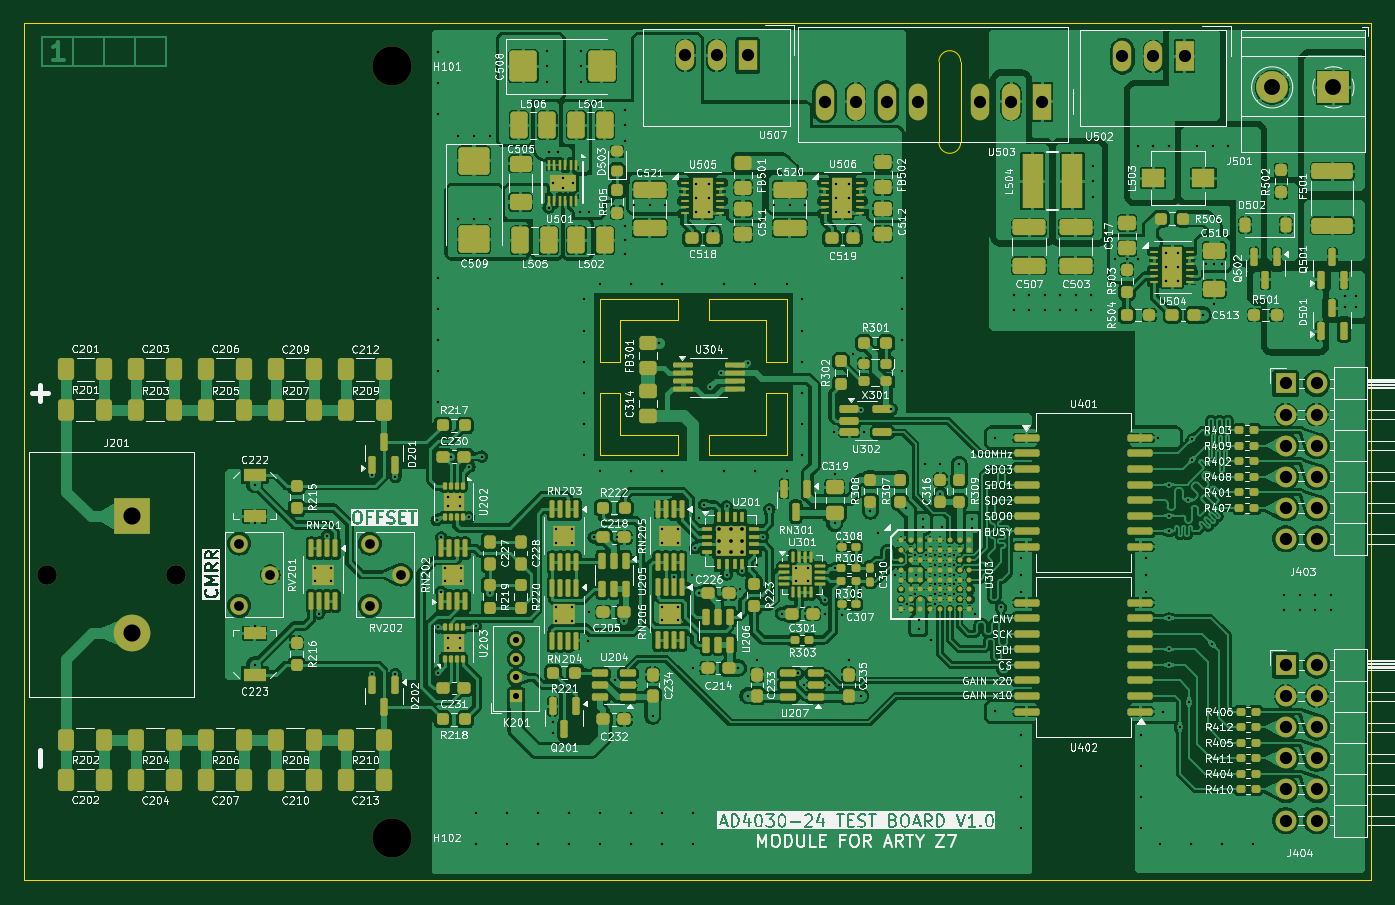
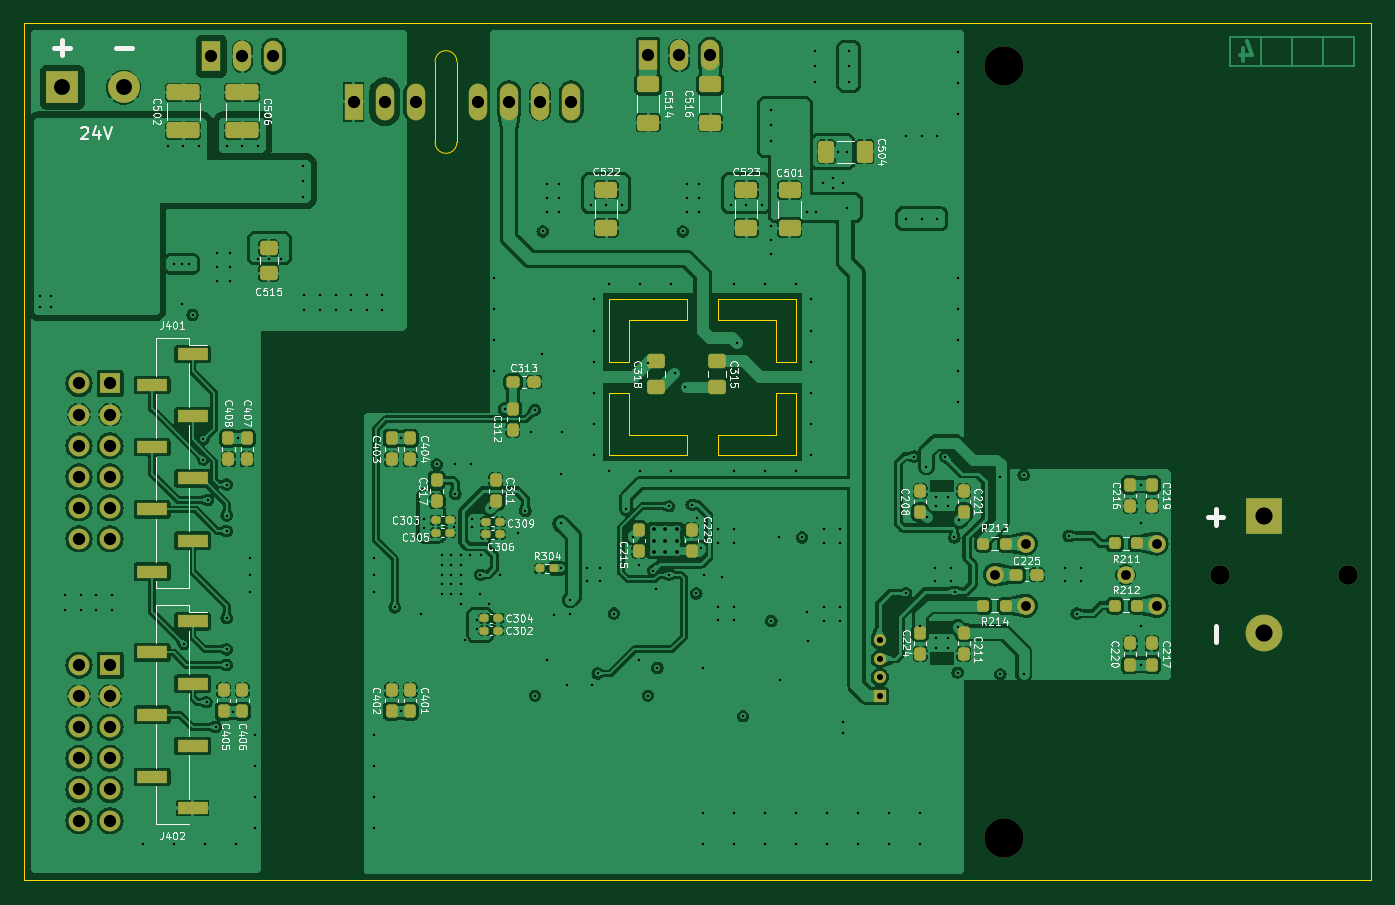
Circuit board: 13 layer files. Board 110.0 x 70.0 mm.
- bottom_copper: AD4030-Voltage-B_Cu.gbr (337263 bytes)
- bottom_mask: AD4030-Voltage-B_Mask.gbr (9905 bytes)
- paste: AD4030-Voltage-B_Paste.gbr (6936 bytes)
- bottom_silk: AD4030-Voltage-B_Silkscreen.gbr (131219 bytes)
- outline: AD4030-Voltage-Edge_Cuts.gbr (2187 bytes)
- top_copper: AD4030-Voltage-F_Cu.gbr (666067 bytes)
- top_mask: AD4030-Voltage-F_Mask.gbr (28120 bytes)
- paste: AD4030-Voltage-F_Paste.gbr (27018 bytes)
- top_silk: AD4030-Voltage-F_Silkscreen.gbr (539062 bytes)
- inner_copper: AD4030-Voltage-In1_Cu.gbr (189596 bytes)
- inner_copper: AD4030-Voltage-In2_Cu.gbr (209472 bytes)
- drill: AD4030-Voltage-NPTH.drl (476 bytes)
- drill: AD4030-Voltage-PTH.drl (6244 bytes)

=== bottom_copper: AD4030-Voltage-B_Cu.gbr (337263 bytes, source omitted) ===
=== bottom_mask: AD4030-Voltage-B_Mask.gbr (9905 bytes, source omitted) ===
=== paste: AD4030-Voltage-B_Paste.gbr (6936 bytes, source omitted) ===
=== bottom_silk: AD4030-Voltage-B_Silkscreen.gbr (131219 bytes, source omitted) ===
=== outline: AD4030-Voltage-Edge_Cuts.gbr ===
G04 #@! TF.GenerationSoftware,KiCad,Pcbnew,8.0.4*
G04 #@! TF.CreationDate,2024-09-02T12:19:08+02:00*
G04 #@! TF.ProjectId,AD4030-Voltage,41443430-3330-42d5-966f-6c746167652e,rev?*
G04 #@! TF.SameCoordinates,Original*
G04 #@! TF.FileFunction,Profile,NP*
%FSLAX46Y46*%
G04 Gerber Fmt 4.6, Leading zero omitted, Abs format (unit mm)*
G04 Created by KiCad (PCBNEW 8.0.4) date 2024-09-02 12:19:08*
%MOMM*%
%LPD*%
G01*
G04 APERTURE LIST*
G04 #@! TA.AperFunction,Profile*
%ADD10C,0.050000*%
G04 #@! TD*
G04 APERTURE END LIST*
D10*
X133350000Y-82550000D02*
X133350000Y-84201000D01*
X127000000Y-95250000D02*
X133350000Y-95250000D01*
X135890000Y-93599000D02*
X140589000Y-93599000D01*
X135890000Y-84201000D02*
X140589000Y-84201000D01*
X156464000Y-69723000D02*
G75*
G02*
X154686000Y-69723000I-889000J0D01*
G01*
X140589000Y-93599000D02*
X140589000Y-90170000D01*
X80000000Y-60000000D02*
X190000000Y-60000000D01*
X190000000Y-130000000D01*
X80000000Y-130000000D01*
X80000000Y-60000000D01*
X128651000Y-84201000D02*
X128651000Y-87630000D01*
X133350000Y-95250000D02*
X133350000Y-93599000D01*
X142240000Y-90170000D02*
X142240000Y-95250000D01*
X128651000Y-93599000D02*
X128651000Y-90170000D01*
X135890000Y-82550000D02*
X135890000Y-84201000D01*
X128651000Y-90170000D02*
X127000000Y-90170000D01*
X127000000Y-90170000D02*
X127000000Y-95250000D01*
X142240000Y-95250000D02*
X135890000Y-95250000D01*
X142240000Y-82550000D02*
X135890000Y-82550000D01*
X154686000Y-63119000D02*
G75*
G02*
X156464000Y-63119000I889000J0D01*
G01*
X127000000Y-87630000D02*
X127000000Y-82550000D01*
X127000000Y-82550000D02*
X133350000Y-82550000D01*
X140589000Y-87630000D02*
X142240000Y-87630000D01*
X140589000Y-84201000D02*
X140589000Y-87630000D01*
X142240000Y-87630000D02*
X142240000Y-82550000D01*
X140589000Y-90170000D02*
X142240000Y-90170000D01*
X128651000Y-87630000D02*
X127000000Y-87630000D01*
X133350000Y-84201000D02*
X128651000Y-84201000D01*
X133350000Y-93599000D02*
X128651000Y-93599000D01*
X156464000Y-69723000D02*
X156464000Y-63119000D01*
X154686000Y-63119000D02*
X154686000Y-69723000D01*
X135890000Y-95250000D02*
X135890000Y-93599000D01*
M02*

=== top_copper: AD4030-Voltage-F_Cu.gbr (666067 bytes, source omitted) ===
=== top_mask: AD4030-Voltage-F_Mask.gbr (28120 bytes, source omitted) ===
=== paste: AD4030-Voltage-F_Paste.gbr (27018 bytes, source omitted) ===
=== top_silk: AD4030-Voltage-F_Silkscreen.gbr (539062 bytes, source omitted) ===
=== inner_copper: AD4030-Voltage-In1_Cu.gbr (189596 bytes, source omitted) ===
=== inner_copper: AD4030-Voltage-In2_Cu.gbr (209472 bytes, source omitted) ===
=== drill: AD4030-Voltage-NPTH.drl ===
M48
; DRILL file {KiCad 8.0.4} date 2024-09-02T12:19:10+0200
; FORMAT={-:-/ absolute / inch / decimal}
; #@! TF.CreationDate,2024-09-02T12:19:10+02:00
; #@! TF.GenerationSoftware,Kicad,Pcbnew,8.0.4
; #@! TF.FileFunction,NonPlated,1,4,NPTH
FMAT,2
INCH
; #@! TA.AperFunction,NonPlated,NPTH,ComponentDrill
T1C0.0630
; #@! TA.AperFunction,NonPlated,NPTH,ComponentDrill
T2C0.1260
%
G90
G05
T1
X3.2233Y-4.135
X3.6367Y-4.135
T2
X4.3307Y-2.5
X4.3307Y-4.9803
M30

=== drill: AD4030-Voltage-PTH.drl (6244 bytes, source omitted) ===
